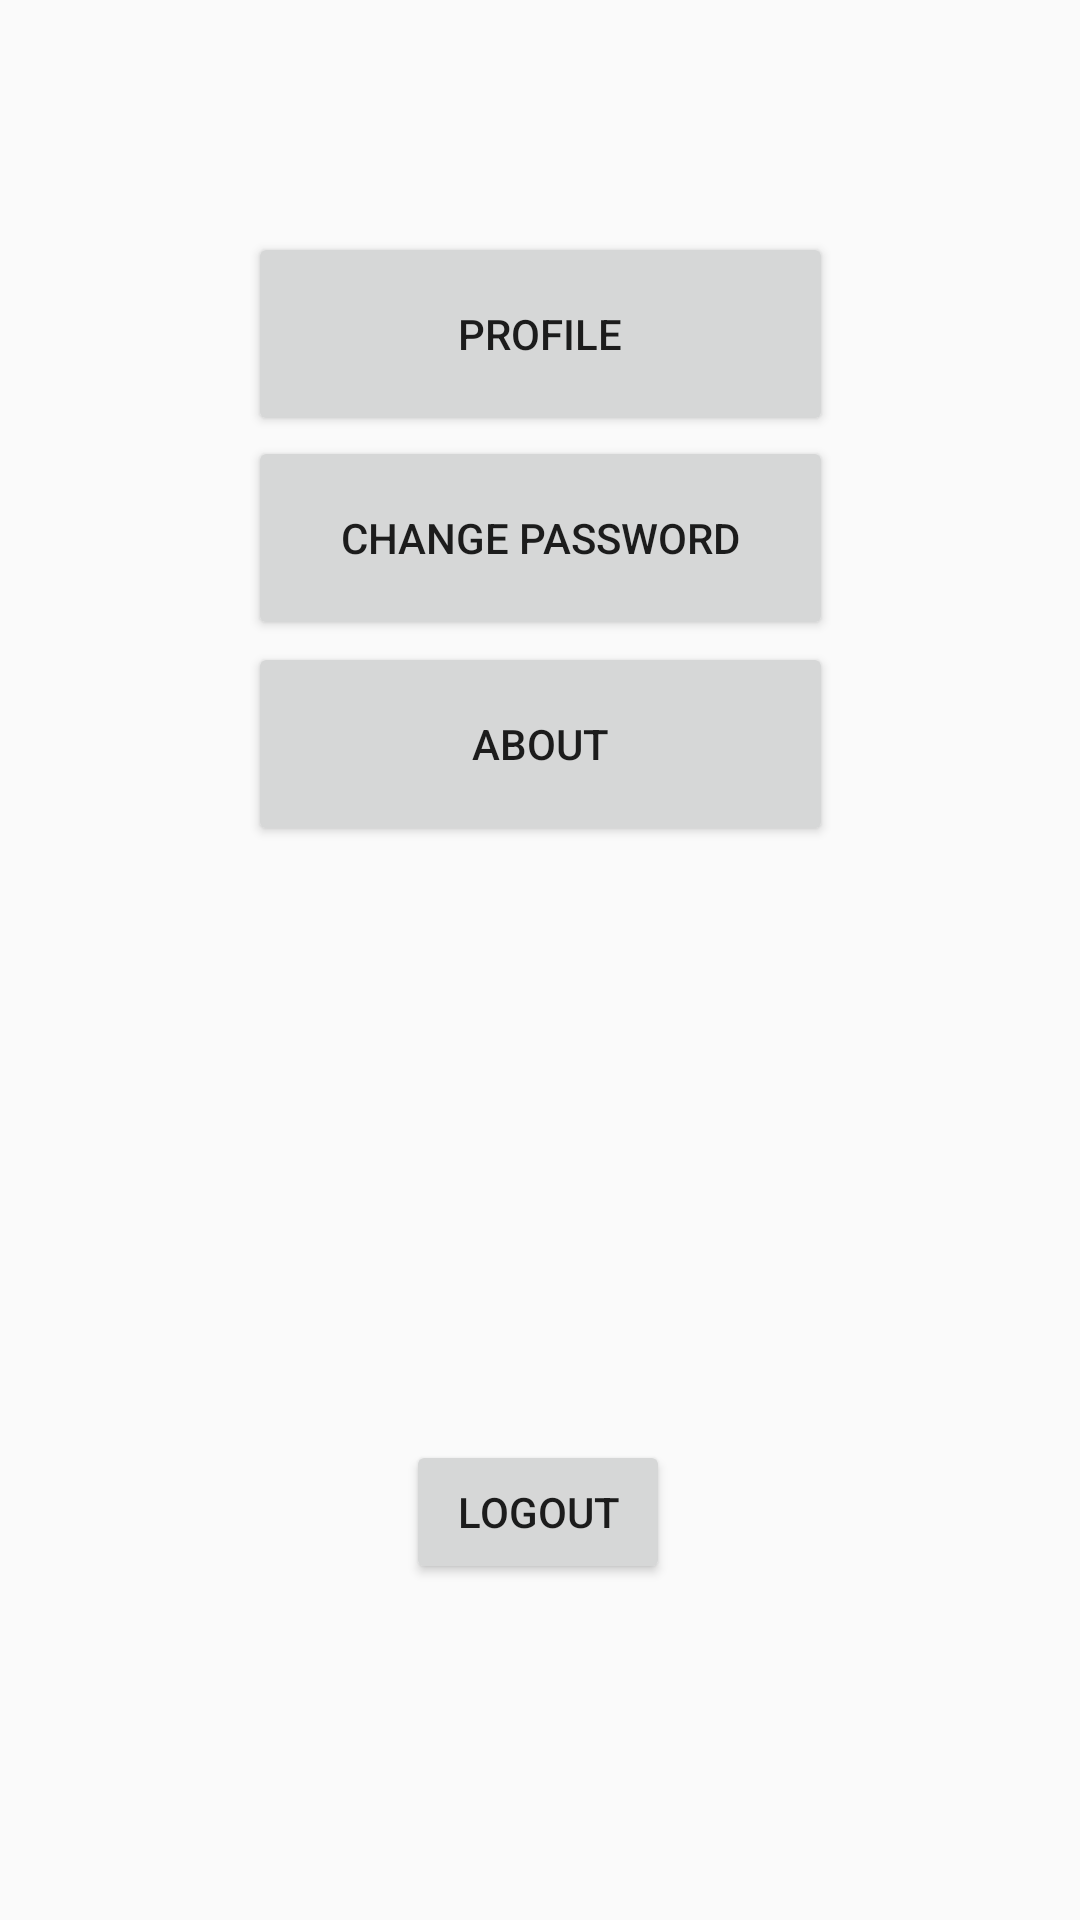

The Android layout XML behind this screen, and the referenced resources:
<!-- AndroidManifest.xml: application theme AppTheme -->
<!-- res/layout/fragment_notifications.xml -->
<?xml version="1.0" encoding="utf-8"?>
<androidx.constraintlayout.widget.ConstraintLayout xmlns:android="http://schemas.android.com/apk/res/android"
    xmlns:app="http://schemas.android.com/apk/res-auto"
    xmlns:tools="http://schemas.android.com/tools"
    android:layout_width="match_parent"
    android:layout_height="match_parent"
    tools:context=".ui.notifications.NotificationsFragment">

    <Button
        android:id="@+id/btnProfileProfile"
        android:layout_width="195dp"
        android:layout_height="68dp"
        android:text="Profile"
        app:layout_constraintBottom_toBottomOf="parent"
        app:layout_constraintEnd_toEndOf="parent"
        app:layout_constraintStart_toStartOf="parent"
        app:layout_constraintTop_toTopOf="parent"
        app:layout_constraintVertical_bias="0.135" />

    <Button
        android:id="@+id/btnChangePassProfile"
        android:layout_width="195dp"
        android:layout_height="68dp"
        android:text="Change Password"
        app:layout_constraintBottom_toBottomOf="parent"
        app:layout_constraintEnd_toEndOf="parent"
        app:layout_constraintStart_toStartOf="parent"
        app:layout_constraintTop_toTopOf="parent"
        app:layout_constraintVertical_bias="0.254" />

    <Button
        android:id="@+id/btnLogoutProfile"
        android:layout_width="wrap_content"
        android:layout_height="wrap_content"
        android:text="Logout"
        app:layout_constraintBottom_toBottomOf="parent"
        app:layout_constraintEnd_toEndOf="parent"
        app:layout_constraintHorizontal_bias="0.498"
        app:layout_constraintStart_toStartOf="parent"
        app:layout_constraintTop_toTopOf="parent"
        app:layout_constraintVertical_bias="0.811" />

    <Button
        android:id="@+id/btnAboutProfile"
        android:layout_width="195dp"
        android:layout_height="68dp"
        android:text="About"
        app:layout_constraintBottom_toBottomOf="parent"
        app:layout_constraintEnd_toEndOf="parent"
        app:layout_constraintStart_toStartOf="parent"
        app:layout_constraintTop_toTopOf="parent"
        app:layout_constraintVertical_bias="0.374" />
</androidx.constraintlayout.widget.ConstraintLayout>
<!-- resources referenced by this layout -->
<resources>
  <style name="AppTheme" parent="Theme.AppCompat.Light.DarkActionBar">
          
          <item name="colorPrimary">@color/colorPrimary</item>
          <item name="colorPrimaryDark">@color/colorPrimaryDark</item>
          <item name="colorAccent">@color/colorAccent</item>
      </style>
  <!-- not gathered from this repository: default colours our renderer supplied (Android Studio template values) -->
  <color name="colorPrimary">#FF6200EE</color>
  <color name="colorPrimaryDark">#FF3700B3</color>
  <color name="colorAccent">#FF03DAC5</color>
</resources>
